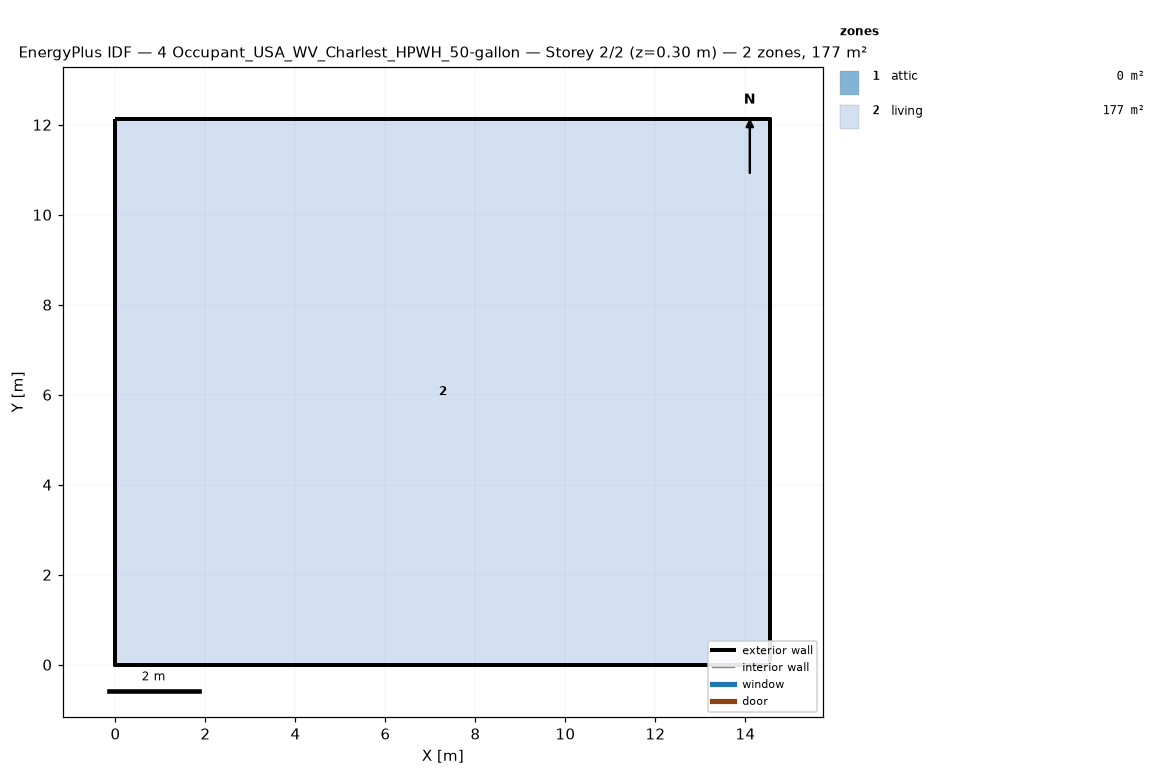
=== STOREY PLAN SPEC (per zone: floor XY polygon, exterior-wall plan segments, windows/doors) ===
zone 1: attic  (0.0 m²)
  exterior wall: (14.55, 0.00) – (14.55, 12.13) – (14.55, 6.06)  [18.2 m]
  exterior wall: (0.00, 12.13) – (0.00, 0.00) – (0.00, 6.06)  [18.2 m]
zone 2: living  (176.5 m²)
  floor: (0.00, 0.00) (0.00, 12.13) (14.55, 12.13) (14.55, 0.00)
  exterior wall: (0.00, 0.00) – (14.55, 0.00)  [14.6 m]
  exterior wall: (14.55, 0.00) – (14.55, 12.13)  [12.1 m]
  exterior wall: (14.55, 12.13) – (0.00, 12.13)  [14.6 m]
  exterior wall: (0.00, 12.13) – (0.00, 0.00)  [12.1 m]

=== DERIVED (storey summary) ===
Building: 4 Occupant_USA_WV_Charlest_HPWH_50-gallon
Storey: 2 of 2  (floor level z = 0.30 m)
Storey gross floor area: 176.5 m²
Zones on this storey: 2
  - attic: floor 0.0 m²; exterior wall 36.4 m (24.5 m²); WWR 0.0%
  - living: floor 176.5 m²; exterior wall 53.4 m (146.4 m²); WWR 0.0%
Zone adjacency: (none detected)